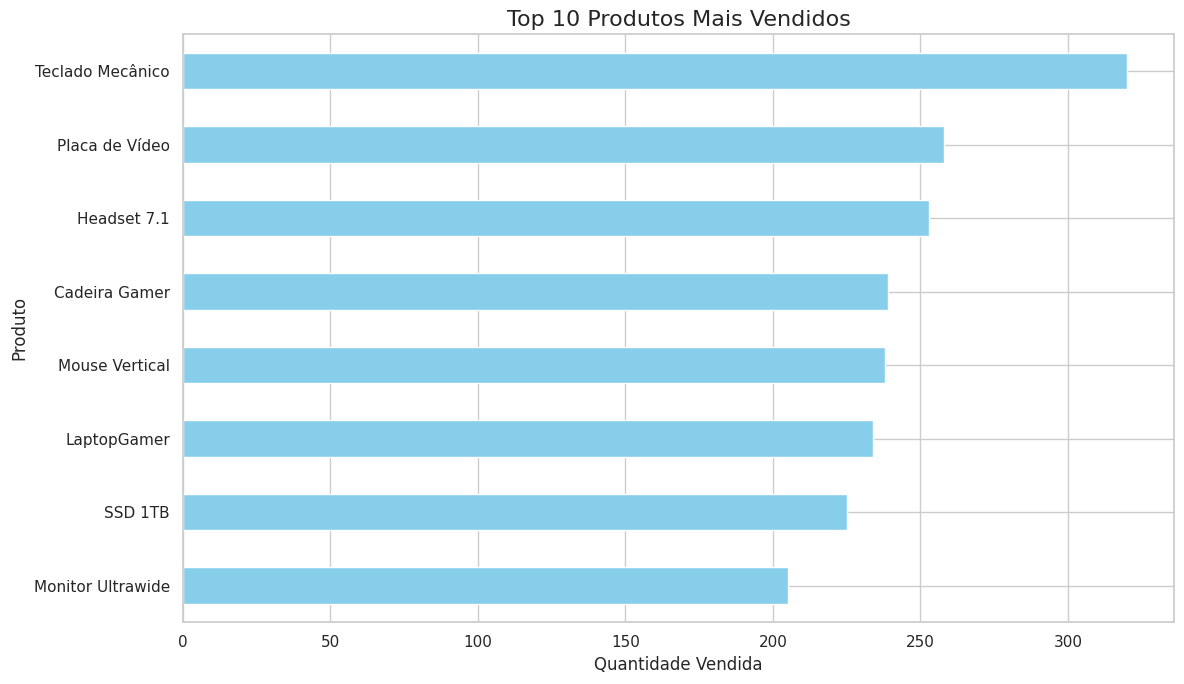
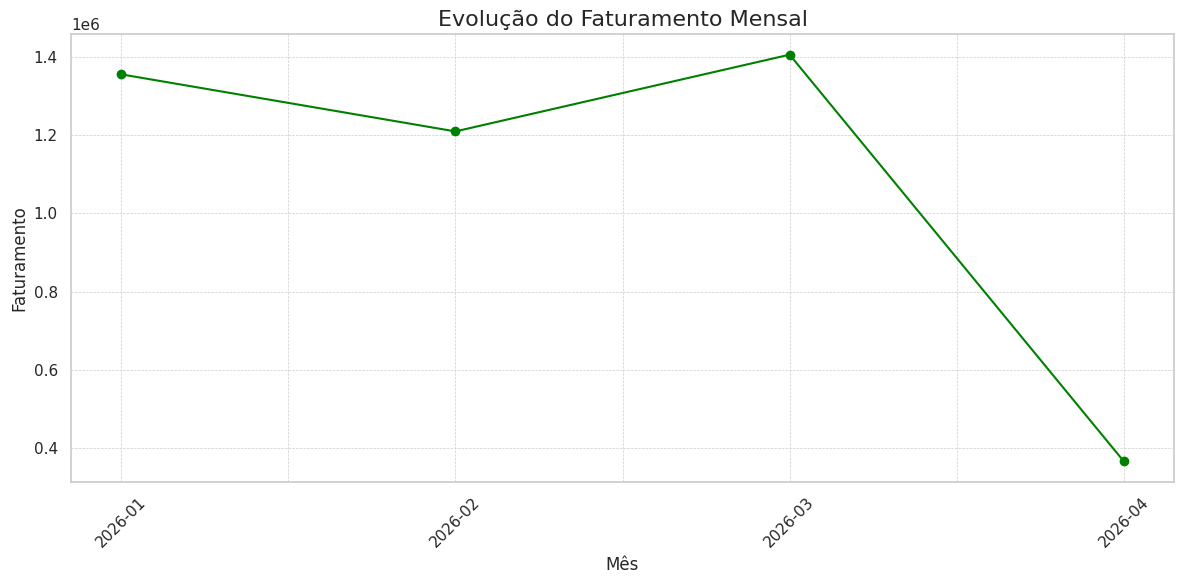
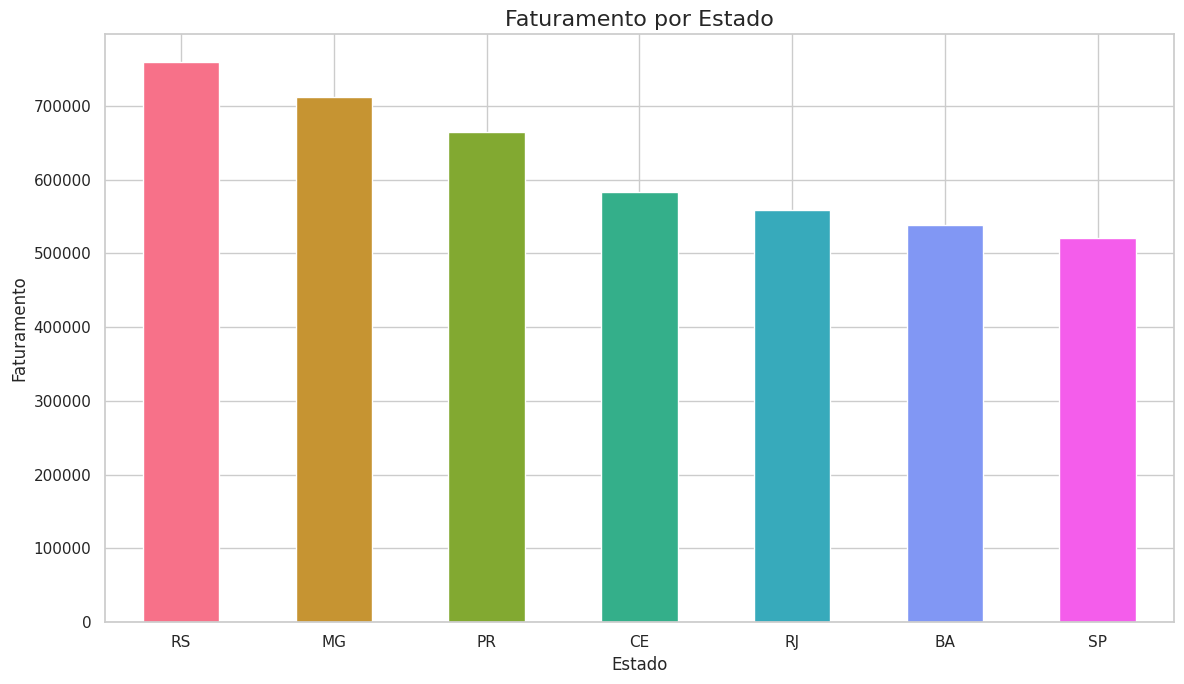
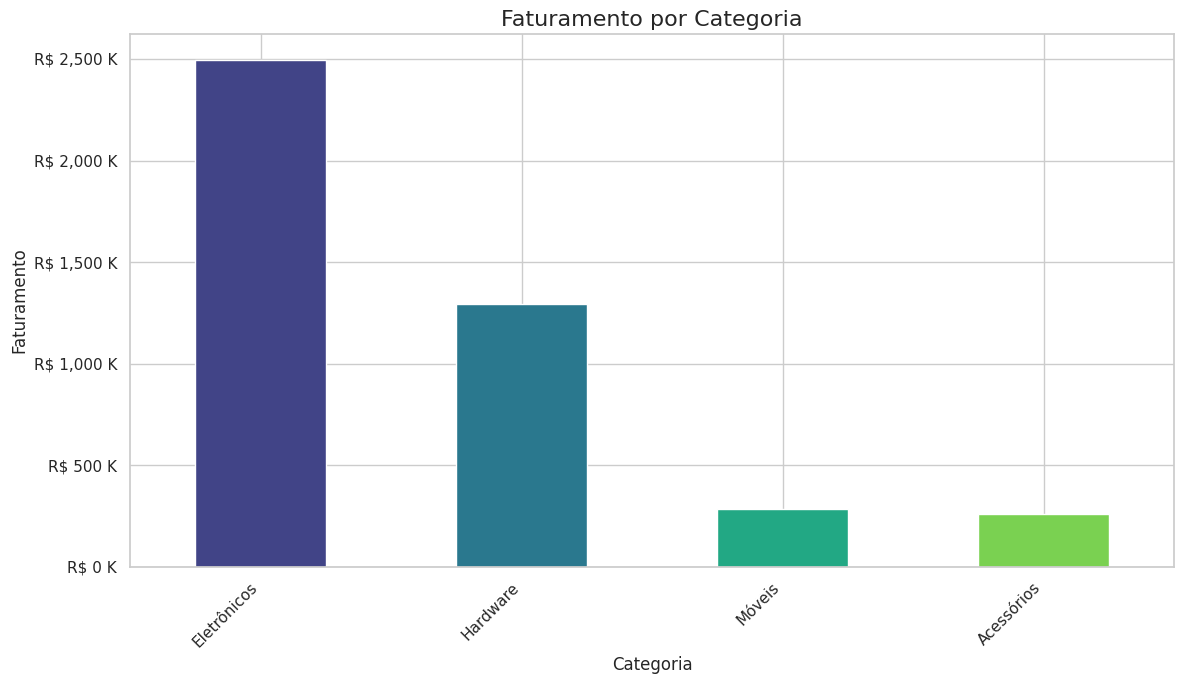

The script that saved these images, in order:
# Manipulação de dados
from matplotlib import ticker
import pandas as pd

# operações matemáticas e arrays
import numpy as np

# geração de gráficos
import matplotlib.pyplot as plt

# visualização estatística de dados - roda por cima do matplotlib
import seaborn as sns

# numeros aleatórios
import random

# manipulação de datas e intervalos de tempo
from datetime import datetime, timedelta

def dsa_gera_dados_ficticios(num_registros = 600):
    # Gera um DataFrame do Pandas com dados de vendas fictícios

    print(f"\nIniciando geração de {num_registros} registros de vendas...")

    #Dicionário com produtos, suas categorias e preços
    produtos = {
        'LaptopGamer': {'categoria': 'Eletrônicos', 'preco': 7500.00},
        'Mouse Vertical': {'categoria': 'Acessórios', 'preco': 250.00},
        'Teclado Mecânico' : {'categoria': 'Eletrônicos', 'preco': 550.00},
        'Monitor Ultrawide': {'categoria': 'Eletrônicos', 'preco': 2800.00},
        'Cadeira Gamer': {'categoria': 'Móveis', 'preco': 1200.00},
        'Headset 7.1': {'categoria': 'Acessórios', 'preco': 800.00},
        'Placa de Vídeo': {'categoria': 'Hardware', 'preco': 4500.00},
        'SSD 1TB': {'categoria': 'Hardware', 'preco': 600.00}
    }

    # nomes dos produtos
    lista_produtos = list(produtos.keys())

    cidades_estados = {
        'São Paulo': 'SP', 'Rio de Janeiro': 'RJ', 'Belo Horizonte': 'MG', 'Porto Alegre': 'RS', 'Salvador': 'BA', 'Curitiba': 'PR', 'Fortaleza': 'CE'
    }

    lista_cidades = list(cidades_estados.keys())

    dados_vendas = []

    data_inicial = datetime(2026,1,1)

    for i in range(num_registros):
        produto_nome = random.choice(lista_produtos)

        cidade = random.choice(lista_cidades)

        quantidade = np.random.randint(1, 8)

        #calcula a data do pedido a partir da data inicial
        data_pedido = data_inicial + timedelta(days = int(i/5), hours = random.randint(0,23))

        #se produtor for mouse ou teclado, aplica desconto aleatório de até 10%
        if produto_nome in ['Mouse Vertical', 'Teclado Mecânico']:
            # usa numeros aleatórios pelo pacote no numpy - np
            preco_unitario = produtos[produto_nome]['preco'] * np.random.uniform(0.9, 1.0) 
        else:
            preco_unitario = produtos[produto_nome]['preco']

        #adiciona o registro à lista de venda
        dados_vendas.append({
            'ID_Pedido': 1000 + i,
            'Data_Pedido': data_pedido,
            'Nome_Produto':  produto_nome,
            'Categoria': produtos[produto_nome]['categoria'],
            'Preco_Unitario': round(preco_unitario, 2),
            'Quantidade': quantidade,
            'ID_Cliente': np.random.randint(100,150),
            'Cidade': cidade,
            'Estado': cidades_estados[cidade]
        })

    print('Geração de dados concluída')

    return pd.DataFrame(dados_vendas) 
    #data frame do pandas é formato tabela


df_vendas = dsa_gera_dados_ficticios(500)

#shape mostra a quantidade de linhas e colunas do dataframe
print('shape')
print(df_vendas.shape)

#exibe as 5 primeiras linhas do dataframe
print('5 primeiras linhas')
print(df_vendas.head())

#exibe as 5 ultimas linhas
print('5 ultimas linhas')
print(df_vendas.tail())

#exibe informações gerais do dataframe
print('informações gerais')
print(df_vendas.info())

#resumo estatístico das colunas numéricas do dataframe - numéricas ou tipo data - colunas do tipo object não entram no resumo estatístico
print('resumo estatístico')
print(df_vendas.describe())

#tipos de dados das colunas do dataframe - os tratamentos serão de acordo com o tipo de dado da coluna
print('tipos de dados')
print(df_vendas.dtypes)

# se a coluna Data_Pedido não estiver no formato datetime, converte para datetime
# essa coluna pode ser usada para fazer análises de séries temporais, como vendas por mês, por trimestre, etc.
df_vendas['Data_Pedido'] = pd.to_datetime(df_vendas['Data_Pedido'])

# Engenharia de atributos - criação da coluna 'Faturamento' (preço x quantidade)
df_vendas['Faturamento'] = df_vendas['Preco_Unitario'] * df_vendas['Quantidade']
# um dos objetivos do projeto, era analisar a receita, quis categorias de produtos geram a maior parte da receita. E receita significa faturamento
# e nos dados originais não havia uma coluna de faturamento, então criamos essa coluna a partir do preço unitário e da quantidade vendida

# Engenharia de atributos 2
#Usando uma função lambda para criar uma coluna de status de entrega
df_vendas['Status_Entrega'] = df_vendas['Estado'].apply(lambda estado: 'Rápida' if estado in ['SP', 'RJ', 'MG'] else 'Normal')
# para cada item da coluna estado, se o estado for SP, RJ ou MG, a entrega é rápida, caso contrário, é normal.

# exibe informações gerais do dataframe após a engenharia de atributos
print('informações gerais após engenharia de atributos')
print(df_vendas.info()) 

# #Analise 1 - Top 10 produtos mais vendidos
#agruda por nome do produto,soma a quantidade e ordena para encontrar os mais vendidos
top_10_produtos = df_vendas.groupby('Nome_Produto')['Quantidade'].sum().sort_values(ascending=False).head(10) # imprime so os 10 primeiros produtos mais vendidos

print('Top 10 produtos mais vendidos')
print(top_10_produtos)

#define um estilo para os gráficos
sns.set(style="whitegrid")

#cria a figura e os eixos
plt.figure(figsize=(12,7))

# cria o graficos de barras horizontais
top_10_produtos.sort_values(ascending=True).plot(kind='barh', color='skyblue') #barh - barra horizontal

# adiciona titulo e rótulos
plt.title('Top 10 Produtos Mais Vendidos', fontsize=16)
plt.xlabel('Quantidade Vendida', fontsize=12)
plt.ylabel('Produto', fontsize=12)

# exibe o gráfico
plt.tight_layout()
plt.show()


#Analise 2 - Qual foi o faturamento mensal?
#criar coluna mes para facilitar o agrupamento mensal
df_vendas['Mes'] = df_vendas['Data_Pedido'].dt.to_period('M') #dt.to_period('M') converte a data para o período mensal

#agruda por mês e soma o faturamento - soma o faturamento de cada mes
faturamento_mensal = df_vendas.groupby('Mes')['Faturamento'].sum()

#converte o índice para string para facilitar a plotagem
faturamento_mensal.index = faturamento_mensal.index.strftime('%Y-%m') #converte o índice para string no formato ano-mês

#formata para duas casas decimais - Deu erro
print(faturamento_mensal.map('R$ {:,.2f}'.format))
# esse map é da biblioteca pandas, não é o map do python 
# a diferença é que o map do pandas aplica a função a cada elemento da série, enquanto o map do python aplica a função a cada elemento de um iterável

#cria uma nova figura com tamanho 12 por 6 polegadas
plt.figure(figsize=(12,6))

#plota os dados de faturamento mensal em formato de linha
faturamento_mensal.plot(kind='line', marker='o', linestyle='-', color='green')

#defin e o título com fonte 16
plt.title('Evolução do Faturamento Mensal', fontsize=16)

#roluto x
plt.xlabel('Mês', fontsize=12)

#rótulo y
plt.ylabel('Faturamento', fontsize=12)

#rotaciona os rótulos do eixo x em 45 graus para melhor visualização
plt.xticks(rotation=45)

# adiciona uma grade com estilo tracejado e linhas finas
plt.grid(True, which='both', linestyle='--', linewidth=0.5)

#ajusta automaticamente os elementos para evitar sobreposição
plt.tight_layout()

#exibe o gráfico
plt.show()

#Análise 3 - total de vendas por cada estado
vendas_estado = df_vendas.groupby('Estado')['Faturamento'].sum().sort_values(ascending=False)

# formata para duas casas decimais

print('Faturamento por estado')
print(vendas_estado.map('R$ {:,.2f}'.format))

# https://seaborn.pydata.org/generated/seaborn.color_palette.html

#cria uma nova figura com tamanho de 12 por 7
plt.figure(figsize=(12,7))

#Plota os dados de faturamento por estado em formato de gráfico de barras
# usando a paleta de cores "rocket do Seaborn"
#husl - cores diferentes para cada barra
vendas_estado.plot(kind='bar', color=sns.color_palette("husl", 7)) 


#titulo
plt.title('Faturamento por Estado', fontsize=16)

plt.xlabel('Estado', fontsize=12)
plt.ylabel('Faturamento', fontsize=12)

plt.xticks(rotation=0) #rotaciona os rótulos do eixo x em 0 graus para melhor visualização
plt.tight_layout()

plt.show()

# Análise 4 - Faturamento por categoria
#Agrupa por categoria, soma o faturamento e formata como moeda para melhor visualização
faturamento_categoria = df_vendas.groupby('Categoria')['Faturamento'].sum().sort_values(ascending=False)

#O .map('{:,.2f}'.format) é opcional, mas deixa a visualização mais amigável, formatando os valores como moeda com duas casas decimais
print(faturamento_categoria.map('R$ {:,.2f}'.format))

#importa a função FuncFormatter para formatar os eixos - formatação de função
from matplotlib.ticker import FuncFormatter

#Ordena os dados para o gráfico ficar mais fácil de ler
faturamento_ordenado = faturamento_categoria.sort_values(ascending=False)

#Cria a figura e os Eixos (ax) com plt.subplots()
# Isso nos dá mais controle sobre os elementos do gráfico
fig, ax = plt.subplots(figsize=(12,7))

#cria uma função para formatar os numeros
# essa função recebe um valor Y e o transforma em uma string no formato 'R$ XX K'
def formatar_milhares(y, pos):
    return f'R$ {y/1000:,.0f} K'  # divide por 1000 e formata como inteiro com separador de milhar

# cria o objeto formatador
formatter = FuncFormatter(formatar_milhares)

#aplica o formatador ao eixo Y (ax.yaxis)
ax.yaxis.set_major_formatter(formatter)

#Plota os dados usando o objeto ax
faturamento_ordenado.plot(kind = 'bar', ax = ax, color = sns.color_palette('viridis', len(faturamento_ordenado)))

#adiciona titulos e labels usando o ax.set
ax.set_title('Faturamento por Categoria', fontsize=16)
ax.set_xlabel('Categoria', fontsize=12)
ax.set_ylabel('Faturamento', fontsize=12)

#Ajusta a rotação dos rótulos do eixo x
plt.xticks(rotation=45, ha='right')

#garante que tudo fique bem ajustado na imagem final
plt.tight_layout()

#exibe o gráfico
plt.show()
